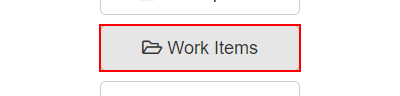
Task: Some examples for training
Workflow: Sequence

Step 1 [try]: click on the button 'Work Items' in window 'ACME System 1 - Dashboard' (chrome.exe)
